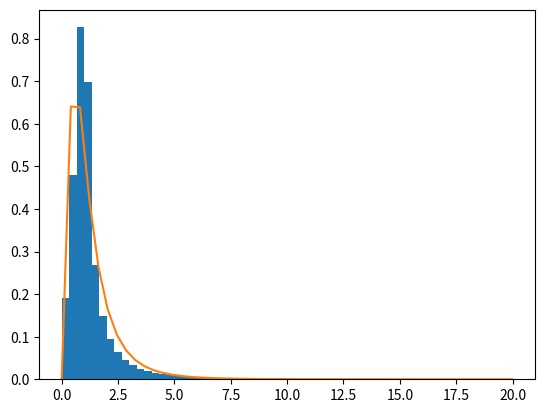

Generate this figure with matplotlib:
import random, numpy as np
from scipy.stats import multivariate_normal, norm, lognorm
import matplotlib.pyplot as plt


def main():
    a = 50
    b = 50
    max_age = 10 * 12
    max_companies = 400000 * 2 / (a * b)
    ages = {i: {j: [random.randint(0, max_age - 1) for _ in range(random.randint(0, max_companies - 1))] for j in range(b)} for i in range(a)}

    means = {i: {j: x for j, x in enumerate(multivariate_normal.rvs([0.0001] * b, cov=0.0001))} for i in range(a)}
    variances  = {i: {j: x ** 2 for j, x in enumerate(multivariate_normal.rvs([0.001] * b, cov=0.001))} for i in range(a)}

    #simulate growth process

    sizes = []
    for i, data in ages.items():
        for j, age_data in data.items():
            for age in age_data:
                sizes.append(norm.rvs(1 + means[i][j], np.sqrt(variances[i][j]), size=age).prod())

    mean = np.mean(np.log(sizes))
    variance = np.var(np.log(sizes), ddof=1)

    x = np.linspace(0, 20)

    plt.hist(sizes, 60,range=[0, 20], density=True)
    plt.plot(x, lognorm.pdf(x, np.sqrt(variance), scale=np.exp(mean)))
    plt.savefig('growth_simulation_global_dist.png')
    plt.show()



if __name__ == '__main__':
    main()
